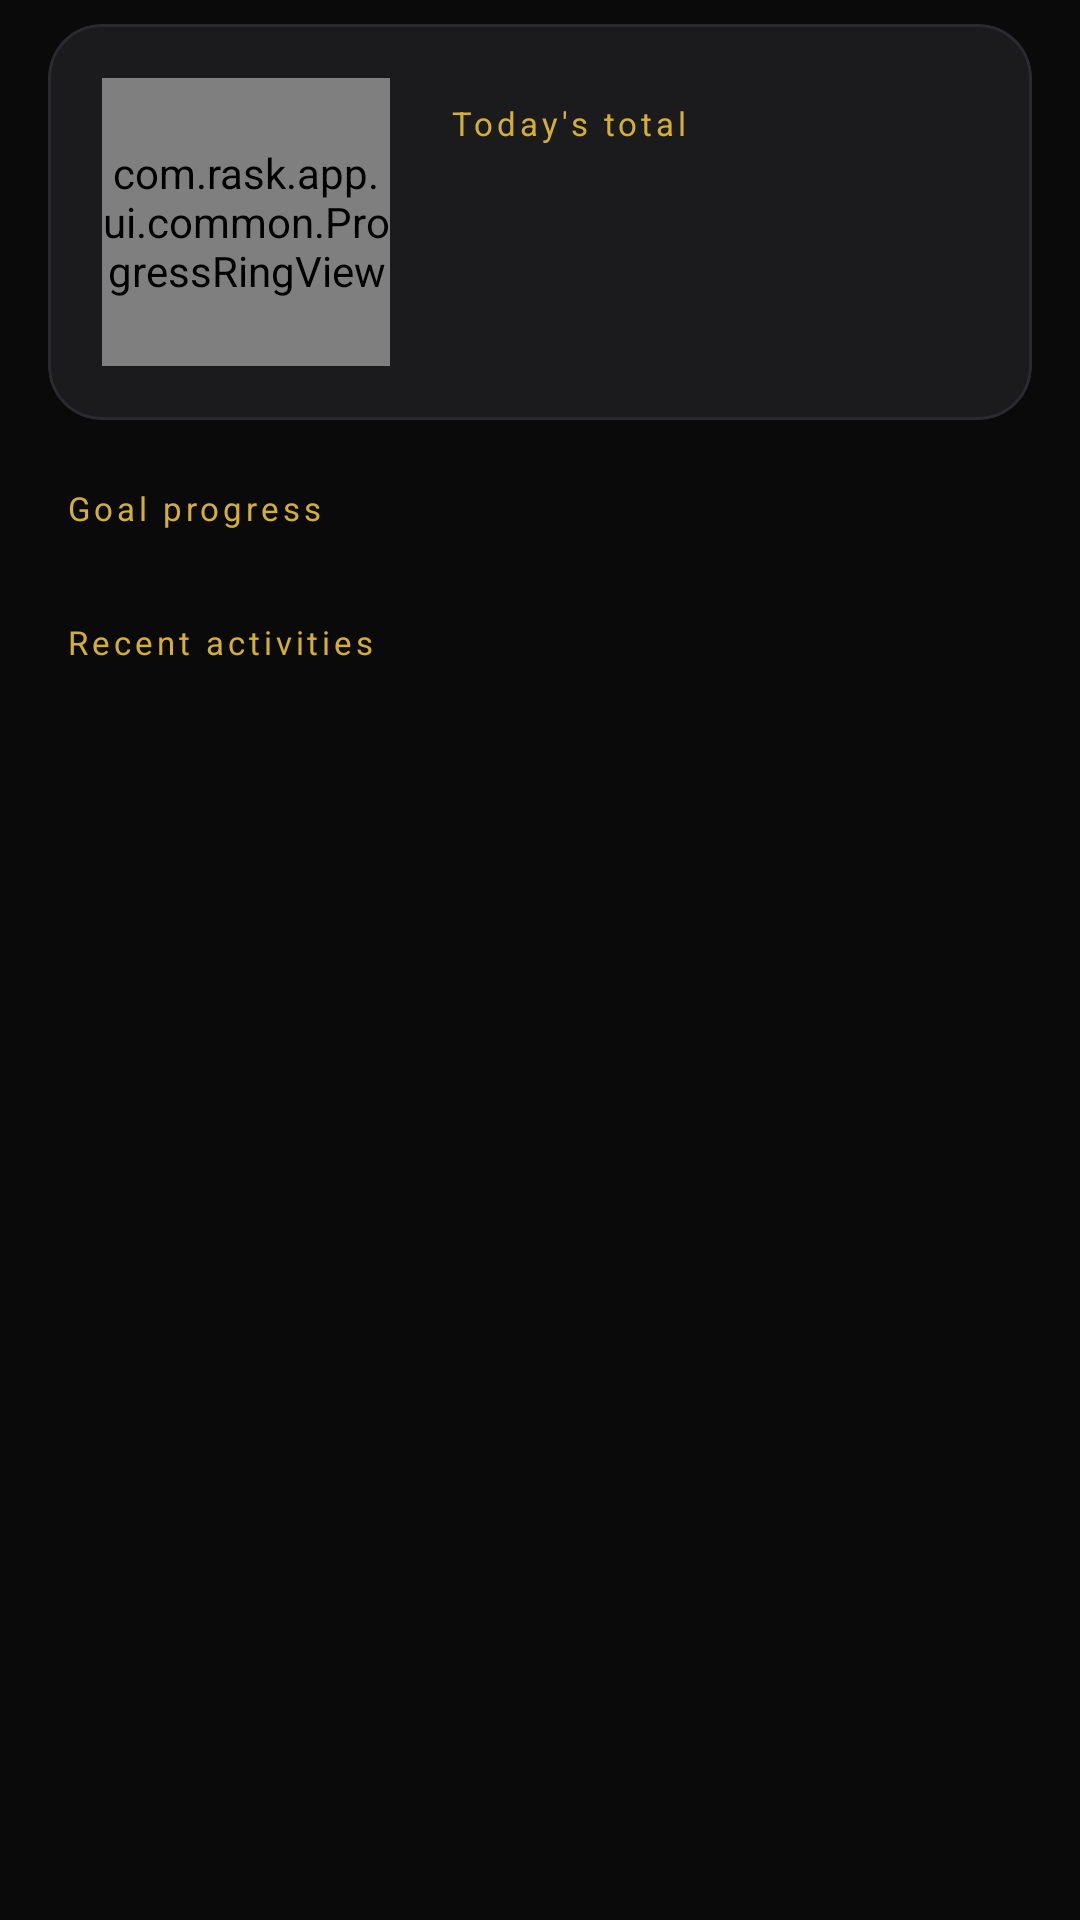

Here is an Android app screen rendered from its layout file. Give the layout XML and the strings, colors and styles it references.
<!-- AndroidManifest.xml: application theme Theme.Rask -->
<!-- res/layout/fragment_home.xml -->
<?xml version="1.0" encoding="utf-8"?>
<androidx.coordinatorlayout.widget.CoordinatorLayout
    xmlns:android="http://schemas.android.com/apk/res/android"
    xmlns:app="http://schemas.android.com/apk/res/android/apk/res-auto"
    android:layout_width="match_parent"
    android:layout_height="match_parent"
    android:background="@color/rask_black">

    <com.google.android.material.appbar.AppBarLayout
        android:layout_width="match_parent"
        android:layout_height="wrap_content"
        android:background="@android:color/transparent"
        app:elevation="0dp">

        <com.google.android.material.appbar.MaterialToolbar
            android:id="@+id/toolbar"
            android:layout_width="match_parent"
            android:layout_height="?attr/actionBarSize"
            app:title="@string/app_name"
            app:titleTextAppearance="@style/TextAppearance.Rask.Headline"
            app:titleTextColor="@color/rask_gold"
            android:background="@android:color/transparent" />
    </com.google.android.material.appbar.AppBarLayout>

    <androidx.core.widget.NestedScrollView
        android:layout_width="match_parent"
        android:layout_height="match_parent"
        app:layout_behavior="@string/appbar_scrolling_view_behavior"
        android:clipToPadding="false"
        android:paddingBottom="120dp">

        <LinearLayout
            android:layout_width="match_parent"
            android:layout_height="wrap_content"
            android:orientation="vertical"
            android:paddingHorizontal="16dp">

            
            <com.google.android.material.card.MaterialCardView
                android:id="@+id/timerPanel"
                style="@style/Widget.Rask.CardView.Gold"
                android:layout_width="match_parent"
                android:layout_height="wrap_content"
                android:layout_marginTop="8dp"
                android:layout_marginBottom="12dp"
                android:visibility="gone">

                <LinearLayout
                    android:layout_width="match_parent"
                    android:layout_height="wrap_content"
                    android:orientation="vertical"
                    android:gravity="center">

                    <com.google.android.material.textview.MaterialTextView
                        android:id="@+id/timerTitle"
                        android:layout_width="wrap_content"
                        android:layout_height="wrap_content"
                        android:textAppearance="@style/TextAppearance.Rask.GoldLabel"
                        android:textSize="12sp" />

                    <com.google.android.material.textview.MaterialTextView
                        android:id="@+id/timerDisplay"
                        android:layout_width="wrap_content"
                        android:layout_height="wrap_content"
                        android:layout_marginTop="6dp"
                        android:fontFamily="sans-serif-light"
                        android:textColor="@color/rask_gold"
                        android:textSize="42sp"
                        android:letterSpacing="-0.04"
                        tools:text="00:42:13"
                        xmlns:tools="http://schemas.android.com/tools" />

                    <LinearLayout
                        android:layout_width="wrap_content"
                        android:layout_height="wrap_content"
                        android:orientation="horizontal"
                        android:layout_marginTop="12dp">

                        <com.google.android.material.button.MaterialButton
                            android:id="@+id/btnTimerPause"
                            style="@style/Widget.Rask.Button.Outlined"
                            android:layout_width="wrap_content"
                            android:layout_height="wrap_content"
                            android:text="@string/timer_pause"
                            app:icon="@drawable/ic_pause"
                            app:iconTint="@color/rask_gold" />

                        <Space
                            android:layout_width="10dp"
                            android:layout_height="wrap_content" />

                        <com.google.android.material.button.MaterialButton
                            android:id="@+id/btnTimerStop"
                            android:layout_width="wrap_content"
                            android:layout_height="wrap_content"
                            android:text="@string/timer_stop"
                            app:icon="@drawable/ic_stop"
                            app:iconTint="@color/rask_black" />
                    </LinearLayout>
                </LinearLayout>
            </com.google.android.material.card.MaterialCardView>

            
            <com.google.android.material.card.MaterialCardView
                style="@style/Widget.Rask.CardView"
                android:layout_width="match_parent"
                android:layout_height="wrap_content"
                android:layout_marginTop="8dp">

                <LinearLayout
                    android:layout_width="match_parent"
                    android:layout_height="wrap_content"
                    android:orientation="horizontal"
                    android:gravity="center_vertical">

                    
                    <com.rask.app.ui.common.ProgressRingView
                        android:id="@+id/todayRing"
                        android:layout_width="96dp"
                        android:layout_height="96dp" />

                    <LinearLayout
                        android:layout_width="0dp"
                        android:layout_height="wrap_content"
                        android:layout_weight="1"
                        android:orientation="vertical"
                        android:layout_marginStart="20dp">

                        <com.google.android.material.textview.MaterialTextView
                            android:layout_width="wrap_content"
                            android:layout_height="wrap_content"
                            android:text="@string/home_today_total"
                            android:textAppearance="@style/TextAppearance.Rask.GoldLabel" />

                        <com.google.android.material.textview.MaterialTextView
                            android:id="@+id/todayTotal"
                            android:layout_width="wrap_content"
                            android:layout_height="wrap_content"
                            android:layout_marginTop="4dp"
                            android:fontFamily="sans-serif-light"
                            android:textColor="@color/rask_cream"
                            android:textSize="34sp"
                            android:letterSpacing="-0.03"
                            tools:text="2h 45m"
                            xmlns:tools="http://schemas.android.com/tools" />

                        <com.google.android.material.textview.MaterialTextView
                            android:id="@+id/todaySubtitle"
                            android:layout_width="wrap_content"
                            android:layout_height="wrap_content"
                            android:layout_marginTop="2dp"
                            android:textAppearance="@style/TextAppearance.Rask.Caption"
                            tools:text="of 4h daily goal"
                            xmlns:tools="http://schemas.android.com/tools" />
                    </LinearLayout>
                </LinearLayout>
            </com.google.android.material.card.MaterialCardView>

            
            <com.google.android.material.textview.MaterialTextView
                android:layout_width="wrap_content"
                android:layout_height="wrap_content"
                android:layout_marginTop="22dp"
                android:layout_marginStart="6dp"
                android:text="@string/home_goal_progress"
                android:textAppearance="@style/TextAppearance.Rask.GoldLabel" />

            <androidx.recyclerview.widget.RecyclerView
                android:id="@+id/goalsList"
                android:layout_width="match_parent"
                android:layout_height="wrap_content"
                android:layout_marginTop="8dp"
                android:overScrollMode="never"
                android:nestedScrollingEnabled="false" />

            
            <com.google.android.material.textview.MaterialTextView
                android:layout_width="wrap_content"
                android:layout_height="wrap_content"
                android:layout_marginTop="22dp"
                android:layout_marginStart="6dp"
                android:text="@string/home_recent"
                android:textAppearance="@style/TextAppearance.Rask.GoldLabel" />

            <androidx.recyclerview.widget.RecyclerView
                android:id="@+id/recentList"
                android:layout_width="match_parent"
                android:layout_height="wrap_content"
                android:layout_marginTop="8dp"
                android:overScrollMode="never"
                android:nestedScrollingEnabled="false" />

            <com.google.android.material.textview.MaterialTextView
                android:id="@+id/emptyState"
                android:layout_width="match_parent"
                android:layout_height="wrap_content"
                android:layout_marginTop="40dp"
                android:layout_marginBottom="40dp"
                android:gravity="center"
                android:text="@string/home_no_activities"
                android:textAppearance="@style/TextAppearance.Rask.Body"
                android:visibility="gone" />

        </LinearLayout>
    </androidx.core.widget.NestedScrollView>
</androidx.coordinatorlayout.widget.CoordinatorLayout>
<!-- resources referenced by this layout -->
<resources>
  <color name="rask_black">#0A0A0B</color>
  <color name="rask_cream">#F5EEDC</color>
  <color name="rask_gold">#D4AF37</color>
  <!-- drawable ic_stop (drawable) -->
  <?xml version="1.0" encoding="utf-8"?>
  <vector xmlns:android="http://schemas.android.com/apk/res/android"
      android:width="24dp" android:height="24dp"
      android:viewportWidth="24" android:viewportHeight="24">
      <path android:fillColor="#FFFFFF"
          android:pathData="M6,6 L18,6 L18,18 L6,18 Z" />
  </vector>
  <string name="app_name">Rask</string>
  <string name="home_goal_progress">Goal progress</string>
  <string name="home_no_activities">No activities yet.\nTap + to log your first one.</string>
  <string name="home_recent">Recent activities</string>
  <string name="home_today_total">Today\'s total</string>
  <string name="timer_pause">Pause</string>
  <string name="timer_stop">Stop &amp; save</string>
  <style name="TextAppearance.Rask.Body" parent="TextAppearance.Material3.BodyMedium">
          <item name="android:fontFamily">@font/rask_font_family</item>
          <item name="android:textColor">@color/rask_gray_light</item>
          <item name="android:textFontWeight" tools:targetApi="28">300</item>
      </style>
  <style name="TextAppearance.Rask.Caption" parent="TextAppearance.Material3.LabelSmall">
          <item name="android:fontFamily">@font/rask_font_family</item>
          <item name="android:textColor">@color/rask_gray</item>
          <item name="android:textFontWeight" tools:targetApi="28">400</item>
          <item name="android:letterSpacing">0.04</item>
      </style>
  <style name="TextAppearance.Rask.GoldLabel" parent="TextAppearance.Rask.Caption">
          <item name="android:textColor">@color/rask_gold</item>
          <item name="android:letterSpacing">0.12</item>
      </style>
  <style name="TextAppearance.Rask.Headline" parent="TextAppearance.Material3.HeadlineMedium">
          <item name="android:fontFamily">@font/rask_font_family</item>
          <item name="android:textColor">@color/rask_cream</item>
          <item name="android:textFontWeight" tools:targetApi="28">300</item>
          <item name="android:letterSpacing">-0.02</item>
      </style>
  <style name="Widget.Rask.CardView.Gold" parent="Widget.Rask.CardView">
          <item name="strokeColor">@color/rask_gold_dimmed</item>
          <item name="cardBackgroundColor">@color/rask_charcoal</item>
      </style>
  <color name="rask_gray_light">#B8B8BD</color>
  <color name="rask_gray">#7A7A82</color>
  <color name="rask_gold_dimmed">#7A6420</color>
  <color name="rask_card">#1B1B1E</color>
  <color name="rask_card_border">#2A2A2F</color>
  <color name="rask_charcoal">#141416</color>
  <color name="rask_gold_warm">#C9A84C</color>
  <color name="rask_gold_soft">#E6C66E</color>
  <color name="rask_elevated">#222227</color>
  <color name="rask_error">#C97474</color>
  <color name="rask_gray_dim">#54545A</color>
  <style name="Widget.Rask.Snackbar" parent="Widget.Material3.Snackbar">
          <item name="backgroundTint">@color/rask_elevated</item>
          <item name="android:layout_margin">16dp</item>
      </style>
  <style name="Widget.Rask.SnackbarText" parent="Widget.Material3.Snackbar.TextView">
          <item name="android:textColor">@color/rask_cream</item>
      </style>
  <style name="Widget.Rask.BottomNavigationView.ActiveIndicator" parent="Widget.Material3.BottomNavigationView.ActiveIndicator">
          <item name="android:color">@color/rask_gold_ripple</item>
      </style>
  <color name="rask_gold_ripple">#33D4AF37</color>
  <style name="ShapeAppearance.Rask.FAB" parent="">
          <item name="cornerFamily">rounded</item>
          <item name="cornerSize">28dp</item>
      </style>
</resources>
